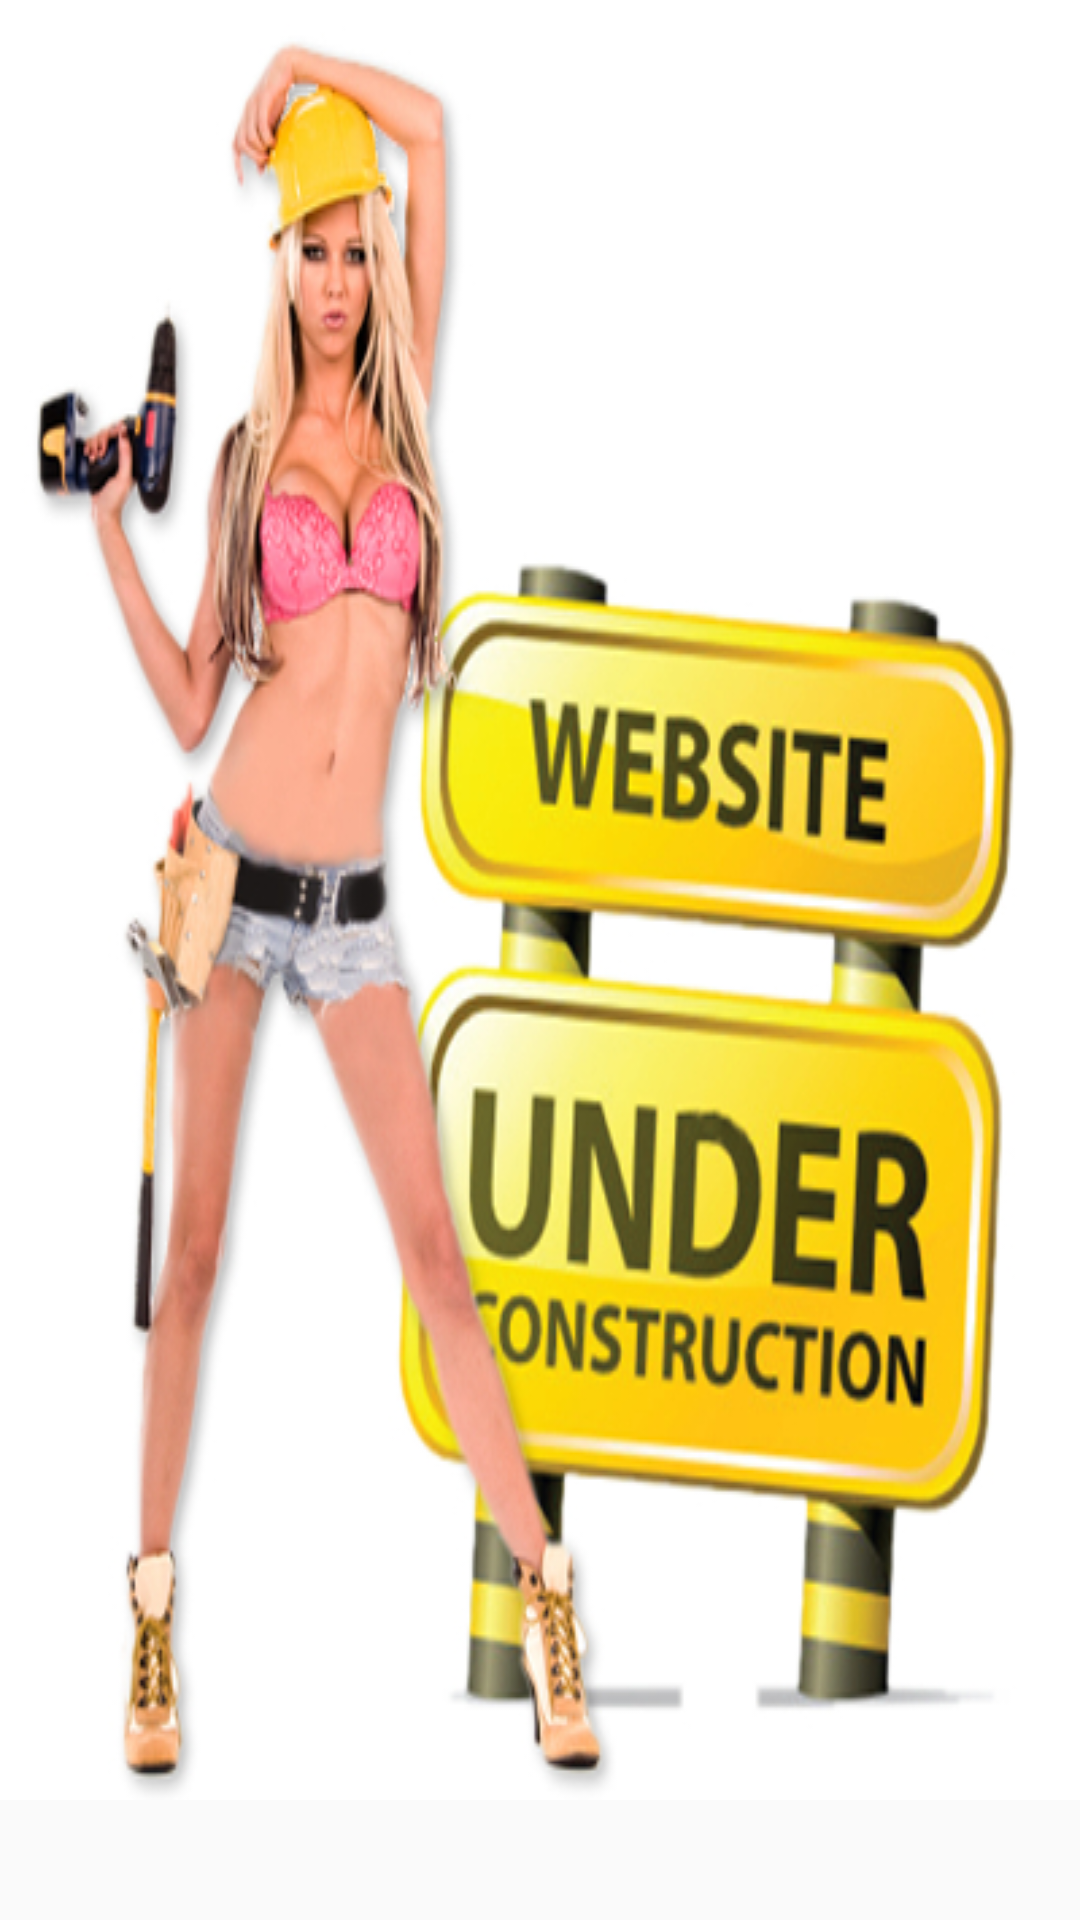

Layout XML and referenced resources for this Android screen:
<!-- AndroidManifest.xml: activity theme AppTheme.NoActionBar -->
<!-- res/layout/activity_undeveloped.xml -->
<?xml version="1.0" encoding="utf-8"?>
<LinearLayout xmlns:android="http://schemas.android.com/apk/res/android"
    android:orientation="vertical" android:layout_width="match_parent"
    android:layout_height="match_parent"
    android:weightSum="1">

    <ImageView
        android:layout_width="wrap_content"
        android:layout_height="wrap_content"
        android:id="@+id/undevelopedImage"
        android:layout_gravity="center_horizontal"
        android:background="@drawable/under_construction" />
</LinearLayout>
<!-- resources referenced by this layout -->
<resources>
  <!-- drawable under_construction: jpg bitmap (drawable, 164384 bytes) -->
  <style name="AppTheme.NoActionBar">
          <item name="windowActionBar">false</item>
          <item name="windowNoTitle">true</item>
          <item name="android:windowAnimationStyle">@null</item>
      </style>
</resources>
